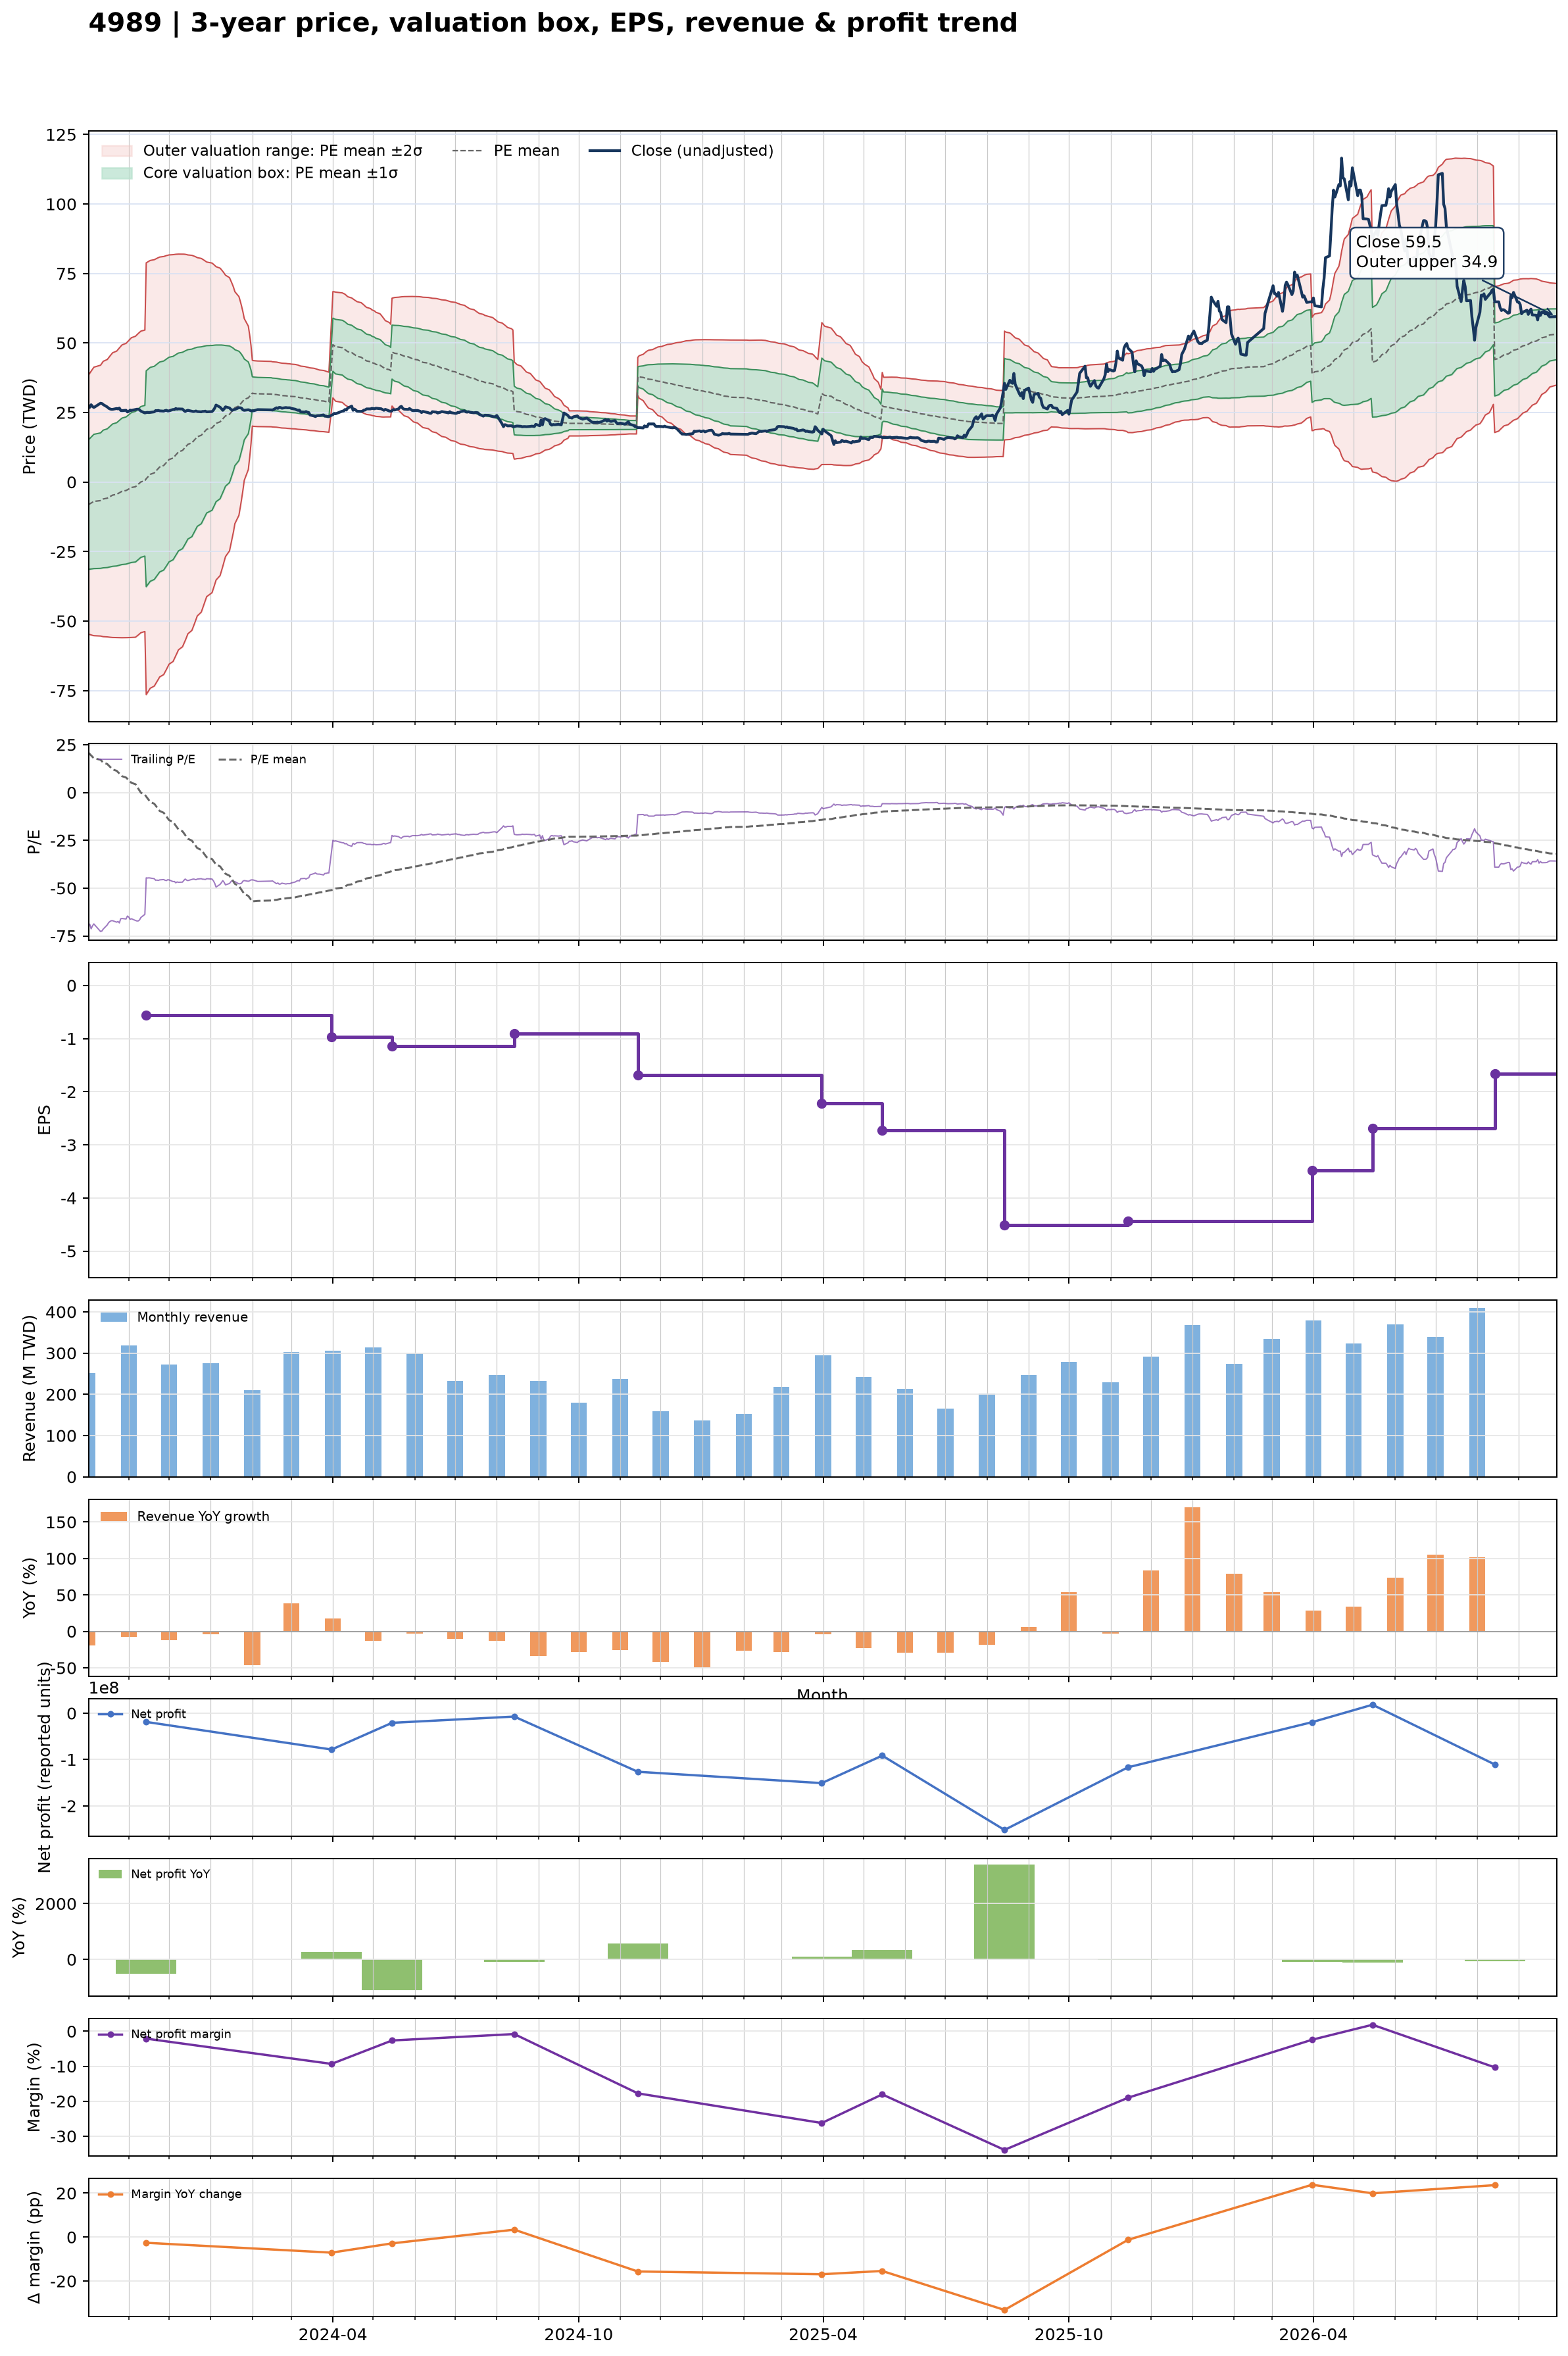

Data behind this chart, as committed beside it:
date, close, available_date, period_end, ttm_eps, pe, pe_mean, pe_std, price_m2, price_m1, price_mean, price_p1, price_p2, forward_eps, forward_pe, forward_pe_mean, forward_pe_std, forward_price_m2, forward_price_m1, forward_price_mean, forward_price_p1, forward_price_p2
2023-10-02, 26.7, 2023-08-14, 2023-06-30, -0.39, -68.46, 20.81, 59.69, 38.44, 15.16, -8.116, -31.4, -54.68, , , , , , , , , 
2023-10-03, 26.9, 2023-08-14, 2023-06-30, -0.39, -68.97, 20.08, 60.25, 39.17, 15.67, -7.832, -31.33, -54.83, , , , , , , , , 
2023-10-04, 27.8, 2023-08-14, 2023-06-30, -0.39, -71.28, 19.33, 60.83, 39.91, 16.18, -7.539, -31.26, -54.98, , , , , , , , , 
2023-10-05, 27.2, 2023-08-14, 2023-06-30, -0.39, -69.74, 18.6, 61.37, 40.62, 16.68, -7.252, -31.19, -55.12, , , , , , , , , 
2023-10-06, 26.8, 2023-08-14, 2023-06-30, -0.39, -68.72, 17.87, 61.88, 41.3, 17.17, -6.969, -31.1, -55.24, , , , , , , , , 
2023-10-11, 28.35, 2023-08-14, 2023-06-30, -0.39, -72.69, 17.11, 62.43, 42.03, 17.68, -6.672, -31.02, -55.37, , , , , , , , , 
2023-10-12, 28.25, 2023-08-14, 2023-06-30, -0.39, -72.44, 16.35, 62.97, 42.74, 18.18, -6.376, -30.93, -55.49, , , , , , , , , 
2023-10-13, 27.85, 2023-08-14, 2023-06-30, -0.39, -71.41, 15.6, 63.47, 43.43, 18.67, -6.083, -30.84, -55.59, , , , , , , , , 
2023-10-16, 27, 2023-08-14, 2023-06-30, -0.39, -69.23, 14.87, 63.94, 44.08, 19.14, -5.799, -30.74, -55.68, , , , , , , , , 
2023-10-17, 26.55, 2023-08-14, 2023-06-30, -0.39, -68.08, 14.15, 64.39, 44.7, 19.59, -5.52, -30.63, -55.74, , , , , , , , , 
2023-10-18, 26.3, 2023-08-14, 2023-06-30, -0.39, -67.44, 13.44, 64.82, 45.32, 20.04, -5.243, -30.52, -55.8, , , , , , , , , 
2023-10-19, 26.15, 2023-08-14, 2023-06-30, -0.39, -67.05, 12.74, 65.23, 45.91, 20.47, -4.968, -30.41, -55.85, , , , , , , , , 
2023-10-20, 26.15, 2023-08-14, 2023-06-30, -0.39, -67.05, 12.03, 65.63, 46.5, 20.9, -4.693, -30.29, -55.89, , , , , , , , , 
2023-10-23, 26.45, 2023-08-14, 2023-06-30, -0.39, -67.82, 11.32, 66.04, 47.09, 21.34, -4.416, -30.17, -55.92, , , , , , , , , 
2023-10-24, 26.3, 2023-08-14, 2023-06-30, -0.39, -67.44, 10.61, 66.42, 47.67, 21.77, -4.14, -30.04, -55.95, , , , , , , , , 
2023-10-25, 26.6, 2023-08-14, 2023-06-30, -0.39, -68.21, 9.897, 66.81, 48.25, 22.2, -3.86, -29.91, -55.97, , , , , , , , , 
2023-10-26, 25.75, 2023-08-14, 2023-06-30, -0.39, -66.03, 9.199, 67.16, 48.8, 22.61, -3.588, -29.78, -55.97, , , , , , , , , 
2023-10-27, 25.7, 2023-08-14, 2023-06-30, -0.39, -65.9, 8.501, 67.51, 49.34, 23.01, -3.316, -29.64, -55.97, , , , , , , , , 
2023-10-30, 25.8, 2023-08-14, 2023-06-30, -0.39, -66.15, 7.801, 67.84, 49.87, 23.42, -3.042, -29.5, -55.96, , , , , , , , , 
2023-10-31, 25.2, 2023-08-14, 2023-06-30, -0.39, -64.62, 7.114, 68.16, 50.39, 23.81, -2.774, -29.36, -55.94, , , , , , , , , 
2023-11-01, 25.4, 2023-08-14, 2023-06-30, -0.39, -65.13, 6.425, 68.47, 50.9, 24.2, -2.506, -29.21, -55.91, , , , , , , , , 
2023-11-02, 25.85, 2023-08-14, 2023-06-30, -0.39, -66.28, 5.725, 68.78, 51.42, 24.59, -2.233, -29.06, -55.88, , , , , , , , , 
2023-11-03, 25.75, 2023-08-14, 2023-06-30, -0.39, -66.03, 5.029, 69.08, 51.92, 24.98, -1.961, -28.9, -55.84, , , , , , , , , 
2023-11-06, 26.1, 2023-08-14, 2023-06-30, -0.39, -66.92, 4.324, 69.38, 52.43, 25.37, -1.686, -28.75, -55.8, , , , , , , , , 
2023-11-07, 26.2, 2023-08-14, 2023-06-30, -0.39, -67.18, 3.216, 69.45, 52.92, 25.83, -1.254, -28.34, -55.43, , , , , , , , , 
2023-11-08, 26.2, 2023-08-14, 2023-06-30, -0.39, -67.18, 2.1, 69.5, 53.39, 26.29, -0.8192, -27.92, -55.03, , , , , , , , , 
2023-11-09, 26, 2023-08-14, 2023-06-30, -0.39, -66.67, 0.9882, 69.53, 53.84, 26.73, -0.3854, -27.5, -54.62, , , , , , , , , 
2023-11-10, 25.5, 2023-08-14, 2023-06-30, -0.39, -65.38, -0.1143, 69.52, 54.27, 27.16, 0.04458, -27.07, -54.18, , , , , , , , , 
2023-11-13, 24.85, 2023-08-14, 2023-06-30, -0.39, -63.72, -1.2, 69.49, 54.67, 27.57, 0.4679, -26.63, -53.73, , , , , , , , , 
2023-11-14, 25, 2023-11-14, 2023-09-30, -0.56, -44.64, -2.133, 69.31, 78.82, 40.01, 1.194, -37.62, -76.43, , , , , , , , , 
2023-11-15, 25.05, 2023-11-14, 2023-09-30, -0.56, -44.73, -3.076, 69.11, 79.13, 40.43, 1.723, -36.98, -75.68, , , , , , , , , 
2023-11-16, 25, 2023-11-14, 2023-09-30, -0.56, -44.64, -4.019, 68.9, 79.42, 40.83, 2.25, -36.33, -74.92, , , , , , , , , 
2023-11-17, 25.05, 2023-11-14, 2023-09-30, -0.56, -44.73, -4.958, 68.68, 79.7, 41.24, 2.776, -35.68, -74.14, , , , , , , , , 
2023-11-20, 25.25, 2023-11-14, 2023-09-30, -0.56, -45.09, -5.897, 68.45, 79.96, 41.63, 3.303, -35.03, -73.36, , , , , , , , , 
2023-11-21, 25.7, 2023-11-14, 2023-09-30, -0.56, -45.89, -6.846, 68.2, 80.22, 42.03, 3.834, -34.36, -72.55, , , , , , , , , 
2023-11-22, 25.65, 2023-11-14, 2023-09-30, -0.56, -45.8, -7.787, 67.95, 80.47, 42.41, 4.36, -33.69, -71.75, , , , , , , , , 
2023-11-23, 25.75, 2023-11-14, 2023-09-30, -0.56, -45.98, -8.728, 67.69, 80.7, 42.79, 4.888, -33.02, -70.92, , , , , , , , , 
2023-11-24, 25.6, 2023-11-14, 2023-09-30, -0.56, -45.71, -9.669, 67.41, 80.91, 43.16, 5.415, -32.33, -70.08, , , , , , , , , 
2023-11-27, 25.5, 2023-11-14, 2023-09-30, -0.56, -45.54, -10.61, 67.12, 81.11, 43.53, 5.94, -31.64, -69.23, , , , , , , , , 
2023-11-28, 25.7, 2023-11-14, 2023-09-30, -0.56, -45.89, -11.56, 66.8, 81.29, 43.88, 6.473, -30.93, -68.34, , , , , , , , , 
2023-11-29, 25.8, 2023-11-14, 2023-09-30, -0.56, -46.07, -12.52, 66.45, 81.44, 44.23, 7.011, -30.2, -67.42, , , , , , , , , 
2023-11-30, 25.55, 2023-11-14, 2023-09-30, -0.56, -45.62, -13.49, 66.08, 81.56, 44.56, 7.554, -29.45, -66.45, , , , , , , , , 
2023-12-01, 25.6, 2023-11-14, 2023-09-30, -0.56, -45.71, -14.45, 65.7, 81.67, 44.88, 8.09, -28.7, -65.49, , , , , , , , , 
2023-12-04, 26.1, 2023-11-14, 2023-09-30, -0.56, -46.61, -15.42, 65.3, 81.77, 45.2, 8.633, -27.94, -64.51, , , , , , , , , 
2023-12-05, 26.05, 2023-11-14, 2023-09-30, -0.56, -46.52, -16.39, 64.89, 81.85, 45.51, 9.178, -27.16, -63.49, , , , , , , , , 
2023-12-06, 26.45, 2023-11-14, 2023-09-30, -0.56, -47.23, -17.37, 64.45, 81.91, 45.82, 9.726, -26.37, -62.46, , , , , , , , , 
2023-12-07, 26.2, 2023-11-14, 2023-09-30, -0.56, -46.79, -18.34, 64, 81.95, 46.11, 10.27, -25.57, -61.41, , , , , , , , , 
2023-12-08, 26.3, 2023-11-14, 2023-09-30, -0.56, -46.96, -19.32, 63.53, 81.97, 46.4, 10.82, -24.76, -60.33, , , , , , , , , 
2023-12-11, 26.25, 2023-11-14, 2023-09-30, -0.56, -46.88, -20.29, 63.04, 81.97, 46.67, 11.36, -23.94, -59.25, , , , , , , , , 
2023-12-12, 25.75, 2023-11-14, 2023-09-30, -0.56, -45.98, -21.25, 62.54, 81.95, 46.93, 11.9, -23.12, -58.15, , , , , , , , , 
2023-12-13, 25.35, 2023-11-14, 2023-09-30, -0.56, -45.27, -22.21, 62.02, 81.9, 47.17, 12.44, -22.29, -57.03, , , , , , , , , 
2023-12-14, 25.65, 2023-11-14, 2023-09-30, -0.56, -45.8, -23.19, 61.45, 81.81, 47.4, 12.99, -21.43, -55.84, , , , , , , , , 
2023-12-15, 25.8, 2023-11-14, 2023-09-30, -0.56, -46.07, -24.19, 60.82, 81.67, 47.61, 13.55, -20.51, -54.57, , , , , , , , , 
2023-12-18, 25.45, 2023-11-14, 2023-09-30, -0.56, -45.45, -25.17, 60.21, 81.53, 47.81, 14.09, -19.62, -53.34, , , , , , , , , 
2023-12-19, 25.35, 2023-11-14, 2023-09-30, -0.56, -45.27, -26.14, 59.58, 81.36, 48, 14.64, -18.72, -52.09, , , , , , , , , 
2023-12-20, 25.4, 2023-11-14, 2023-09-30, -0.56, -45.36, -27.11, 58.93, 81.18, 48.18, 15.18, -17.82, -50.82, , , , , , , , , 
2023-12-21, 25.55, 2023-11-14, 2023-09-30, -0.56, -45.62, -28.09, 58.25, 80.96, 48.34, 15.73, -16.89, -49.51, , , , , , , , , 
2023-12-22, 25.35, 2023-11-14, 2023-09-30, -0.56, -45.27, -29.07, 57.52, 80.7, 48.49, 16.28, -15.94, -48.15, , , , , , , , , 
2023-12-25, 25.25, 2023-11-14, 2023-09-30, -0.56, -45.09, -30.05, 56.78, 80.42, 48.62, 16.83, -14.97, -46.77, , , , , , , , , 
2023-12-26, 25.4, 2023-11-14, 2023-09-30, -0.56, -45.36, -31.02, 56.02, 80.12, 48.74, 17.37, -14, -45.38, , , , , , , , , 
... 666 more rows
